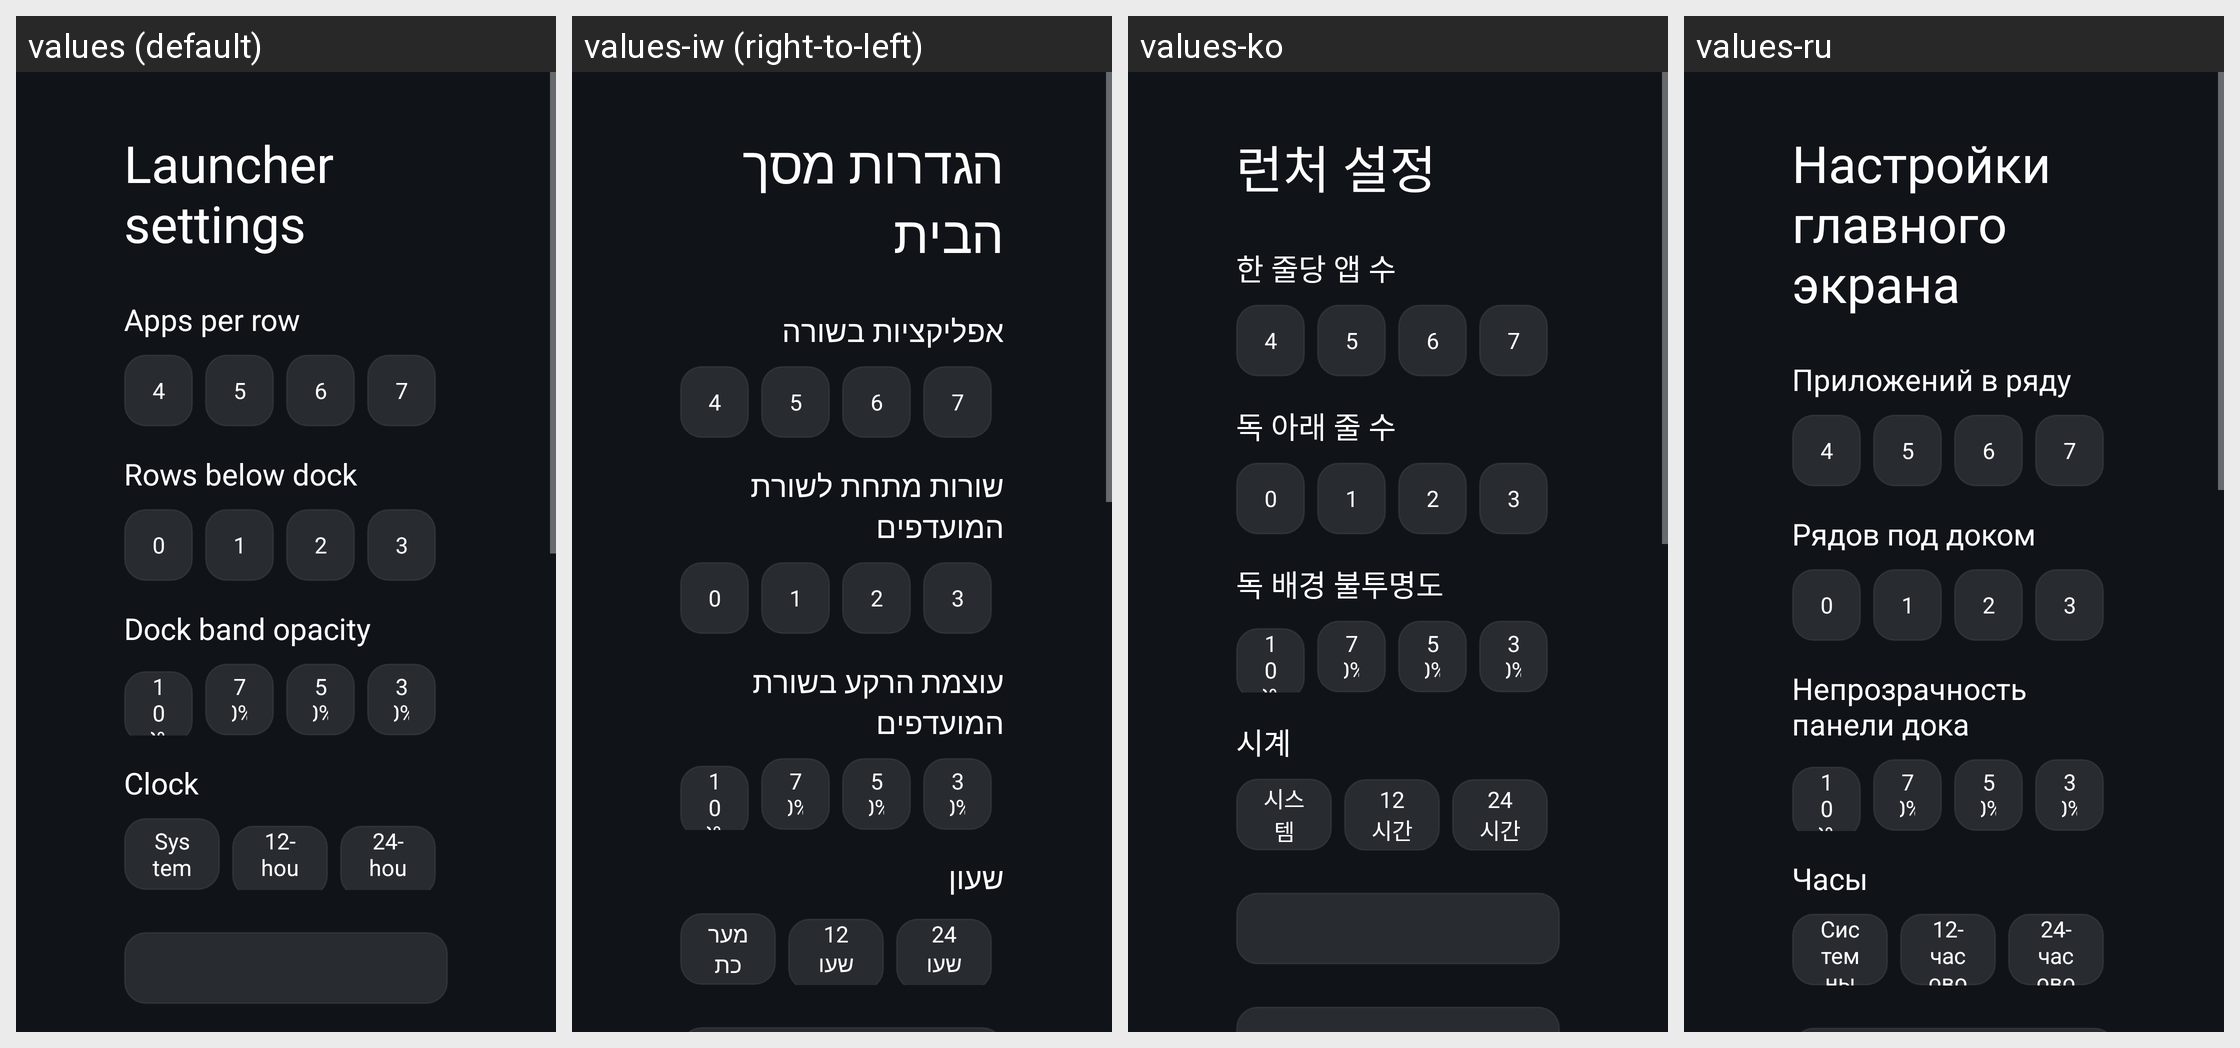

The Android screen above is rendered under several locales of the same app. Produce the string resources it draws, with the default and per-locale values.
Android screen res/layout/activity_launcher_settings.xml rendered under 4 locales, left to right: values (default), values-iw (right-to-left), values-ko, values-ru. Device: Nexus 5 (rendered at 1080×1920; each locale shown at half size, 540×960, under a caption strip naming it); theme Theme.TvHome.
Other locales in the repository, not shown: values-ar, values-ast, values-bn, values-ca, values-cs, values-da, values-de, values-el, values-es, values-fi, values-fr, values-hu, values-in, values-it, values-ja, values-nb, values-nl, values-pl, values-pt, values-pt-rPT, values-sl, values-sv, values-th, values-tr, values-uk, values-uz, values-vi, values-zh-rCN, values-zh-rTW.
Strings drawn on this screen, with the default value and each locale's value (text and hints the layout hard-codes, and strings that could not be matched under every locale, appear in the picture but are not listed):

launcher_settings
  values: Launcher settings
  values-iw: הגדרות מסך הבית
  values-ko: 런처 설정
  values-ru: Настройки главного экрана

columns_label
  values: Apps per row
  values-iw: אפליקציות בשורה
  values-ko: 한 줄당 앱 수
  values-ru: Приложений в ряду

rows_below_dock_label
  values: Rows below dock
  values-iw: שורות מתחת לשורת המועדפים
  values-ko: 독 아래 줄 수
  values-ru: Рядов под доком

dock_opacity_label
  values: Dock band opacity
  values-iw: עוצמת הרקע בשורת המועדפים
  values-ko: 독 배경 불투명도
  values-ru: Непрозрачность панели дока

dream_name
  values: Clock
  values-iw: שעון
  values-ko: 시계
  values-ru: Часы

clock_format_system
  values: System
  values-iw: מערכת
  values-ko: 시스템
  values-ru: Системные

clock_format_12
  values: 12-hour
  values-iw: 12 שעות
  values-ko: 12시간
  values-ru: 12-часовой

clock_format_24
  values: 24-hour
  values-iw: 24 שעות
  values-ko: 24시간
  values-ru: 24-часовой
